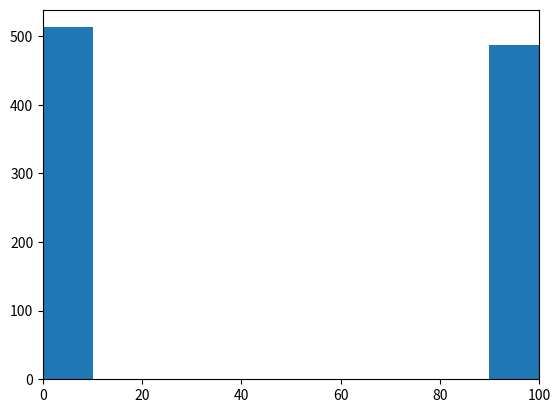

This chart was generated by the following Python code:
import numpy
import random
import matplotlib.pyplot as plt

# czy lubisz warzywa
liczba_miast = 1000

# wszystkie odpowiedzi wszystkich ankietowanych ze wszystkich miast
lista_pelna = []

for miast in range(liczba_miast):
    # odpowiedzi ankietowanych w danym miescie
    lista_miasta = []
    odp = random.randint(0, 1)
    for czlowiek in range(random.randint(100, 3000)):
        lista_miasta.append(odp)
    lista_pelna.append(lista_miasta)

# print(lista_pelna[0][-20:])

# ile procentowo osob powiedzialo tak dla danego miasta
lista_procent = []

for miasto in range(liczba_miast):
    lista_procent.append(100 * lista_pelna[miasto].count(1) / len(lista_pelna[miasto]))

plt.hist(lista_procent, bins=10)
plt.xlim(0, 100)
plt.show()
